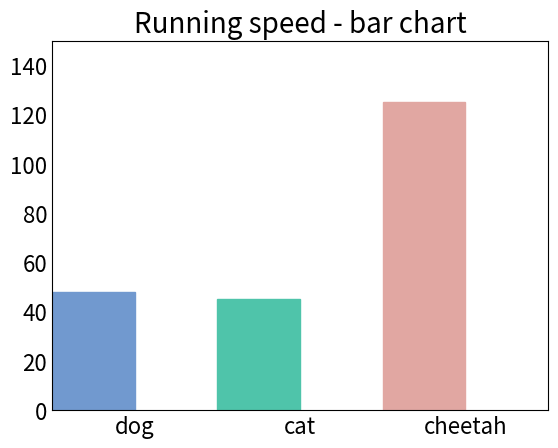

This chart was generated by the following Python code:
#edited:180609
import numpy as np
import matplotlib as mpl
import matplotlib.pyplot as plt

#print(mpl.rcParams)
mpl.rcParams['axes.titlesize'] = 20
mpl.rcParams['xtick.labelsize'] = 16
mpl.rcParams['ytick.labelsize'] = 16
mpl.rcParams['axes.labelsize'] = 16
mpl.rcParams['xtick.major.size'] = 0
mpl.rcParams['ytick.major.size'] = 0

#包含了狗，猫，猎豹的最高奔跑速度，还有对应的可视化颜色
speed_map = {'dog':(48,'#7199cf'),'cat':(45,'#4fc4aa'),'cheetah':(125,'#e1a7a2')}

#整体图的标题，fig对象相当于一张画布，即下面可以添加子图
fig = plt.figure('Speed of three animal')

#在整张图上加上一个子图，121表示一个1行2列的子图中的第一张
ax = fig.add_subplot(111)
ax.set_title('Running speed - bar chart')

#生成X轴每个元素的位置
xticks = np.arange(3)

#定义每个柱的宽度(cm)
bar_width = 0.5

#动物名称（列表）
animals = speed_map.keys()

#奔跑速度
speeds = [x[0] for x in speed_map.values()]

#柱子的颜色
colors = [x[1] for x in speed_map.values()]

#画柱状图，横轴是动物标签的位置，纵轴是速度，定义柱的宽度，同时设置柱的边缘为透明
bars = ax.bar(xticks,speeds,width=bar_width,edgecolor = 'none')

#设置Y轴的标题
ax.set_ylabel = ('Speed(km/h)')

# x轴每个标签的具体位置，设置为每个柱的中央
ax.set_xticks(xticks+bar_width/2)

# 设置每个标签的名字
ax.set_xticklabels(animals)

# 设置x轴的范围
ax.set_xlim([bar_width/2-0.5,3-bar_width/2])

# 设置y轴的范围
ax.set_ylim([0,150])

# 给每个Bar分配指定的颜色
for bar,color in zip(bars,colors):
	bar.set_color(color)

##在122位置加入新的图
#ax = fig.add_subplot(122)
#ax.set_title('Running speed - pie chart')
#
##生成同时包含名称和速度的标签
#labels = ['{0}\n{1} km/h'.format(animal,speed) for animal,speed in zip(animals,speeds)]
#
##画饼状图，并制定标签和对应的颜色
#ax.pie(speeds,labels=labels,colors=colors)

#将图保存到本地
plt.savefig('Speed of three animal.png')

#打印图
plt.show()